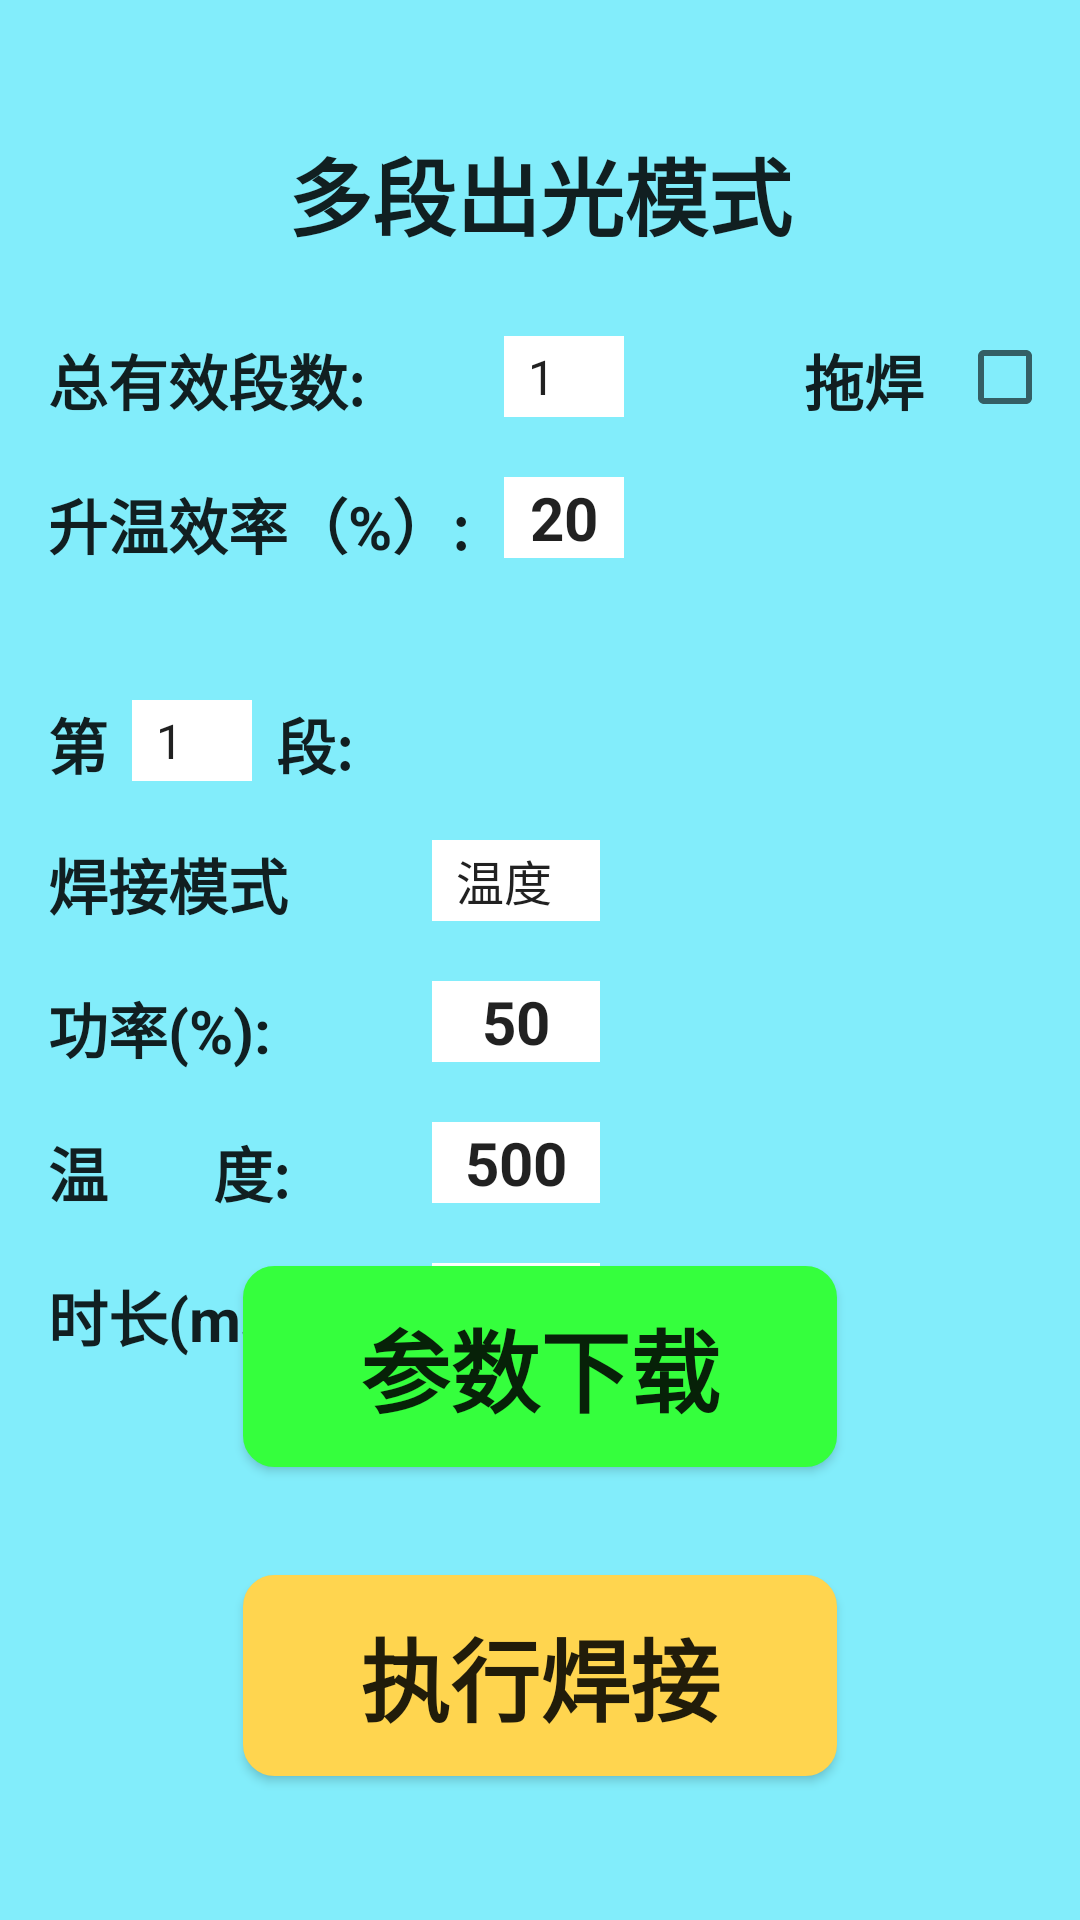

Reconstruct the res/layout file that produces this screen, plus the resources it refers to.
<!-- AndroidManifest.xml: application theme Theme.System -->
<!-- res/layout/fragment_weld.xml -->
<?xml version="1.0" encoding="utf-8"?>
<androidx.constraintlayout.widget.ConstraintLayout xmlns:android="http://schemas.android.com/apk/res/android"
    xmlns:app="http://schemas.android.com/apk/res-auto"
    xmlns:tools="http://schemas.android.com/tools"
    android:layout_width="match_parent"
    android:layout_height="match_parent"
    android:background="#8B20E4FD"
    tools:context=".ui.weld.WeldFragment"
    tools:layout_editor_absoluteX="0dp"
    tools:layout_editor_absoluteY="-1dp">

    <TextView
        android:id="@+id/textLightMode"
        android:layout_width="wrap_content"
        android:layout_height="wrap_content"
        android:layout_marginTop="44dp"
        android:text="多段出光模式"
        android:textAppearance="@android:style/TextAppearance.Material.Body1"
        android:textSize="28sp"
        android:textStyle="bold"
        app:layout_constraintEnd_toEndOf="parent"
        app:layout_constraintStart_toStartOf="parent"
        app:layout_constraintTop_toTopOf="parent" />

    <TextView
        android:id="@+id/textTotalSegments"
        android:layout_width="wrap_content"
        android:layout_height="wrap_content"
        android:layout_marginStart="16dp"
        android:layout_marginTop="112dp"
        android:text="总有效段数:"
        android:textAppearance="@android:style/TextAppearance.Material.Body1"
        android:textSize="20sp"
        android:textStyle="bold"
        app:layout_constraintStart_toStartOf="parent"
        app:layout_constraintTop_toTopOf="parent" />

    <TextView
        android:id="@+id/textDi"
        android:layout_width="wrap_content"
        android:layout_height="wrap_content"
        android:layout_marginStart="16dp"
        android:layout_marginTop="44dp"
        android:text="第"
        android:textAppearance="@android:style/TextAppearance.Material.Body1"
        android:textSize="20sp"
        android:textStyle="bold"
        app:layout_constraintStart_toStartOf="parent"
        app:layout_constraintTop_toBottomOf="@+id/textHeatingEfficiency" />

    <TextView
        android:id="@+id/textDuan"
        android:layout_width="wrap_content"
        android:layout_height="wrap_content"
        android:layout_marginStart="8dp"
        android:layout_marginTop="44dp"
        android:text="段:"
        android:textAppearance="@android:style/TextAppearance.Material.Body1"
        android:textSize="20sp"
        android:textStyle="bold"
        app:layout_constraintStart_toEndOf="@+id/Segments"
        app:layout_constraintTop_toBottomOf="@+id/textHeatingEfficiency" />

    <Spinner
        android:id="@+id/TotalSegments"
        android:layout_width="40dp"
        android:layout_height="27dp"
        android:layout_marginStart="168dp"
        android:layout_marginTop="112dp"
        android:background="@color/white"
        android:entries="@array/TotalSegmentsData"
        android:spinnerMode="dropdown"
        android:textSize="20sp"
        app:layout_constraintStart_toStartOf="parent"
        app:layout_constraintTop_toTopOf="parent" />

    <TextView
        android:id="@+id/textDragWelding"
        android:layout_width="wrap_content"
        android:layout_height="wrap_content"
        android:layout_marginStart="268dp"
        android:layout_marginTop="112dp"
        android:text="拖焊"
        android:textAppearance="@android:style/TextAppearance.Material.Body1"
        android:textSize="20sp"
        android:textStyle="bold"
        app:layout_constraintStart_toStartOf="parent"
        app:layout_constraintTop_toTopOf="parent" />

    <Spinner
        android:id="@+id/WeldMode"
        android:layout_width="56dp"
        android:layout_height="27dp"
        android:layout_marginStart="144dp"
        android:layout_marginTop="280dp"
        android:background="@color/white"
        android:entries="@array/ModeChoose"
        android:spinnerMode="dropdown"
        android:textSize="20sp"
        app:layout_constraintStart_toStartOf="parent"
        app:layout_constraintTop_toTopOf="parent" />

    <Spinner
        android:id="@+id/Segments"
        android:layout_width="40dp"
        android:layout_height="27dp"
        android:layout_marginStart="8dp"
        android:layout_marginTop="44dp"
        android:background="@color/white"
        android:entries="@array/TotalSegmentsData"
        android:spinnerMode="dropdown"
        android:textSize="20sp"
        app:layout_constraintStart_toEndOf="@+id/textDi"
        app:layout_constraintTop_toBottomOf="@+id/textHeatingEfficiency" />

    <TextView
        android:id="@+id/textHeatingEfficiency"
        android:layout_width="wrap_content"
        android:layout_height="wrap_content"
        android:layout_marginStart="16dp"
        android:layout_marginTop="160dp"
        android:text="升温效率（%）:"
        android:textAppearance="@android:style/TextAppearance.Material.Body1"
        android:textSize="20sp"
        android:textStyle="bold"
        app:layout_constraintStart_toStartOf="parent"
        app:layout_constraintTop_toTopOf="parent" />

    <TextView
        android:id="@+id/textWeldMode"
        android:layout_width="wrap_content"
        android:layout_height="wrap_content"
        android:layout_marginStart="16dp"
        android:layout_marginTop="280dp"
        android:text="焊接模式"
        android:textAppearance="@android:style/TextAppearance.Material.Body1"
        android:textSize="20sp"
        android:textStyle="bold"
        app:layout_constraintStart_toStartOf="parent"
        app:layout_constraintTop_toTopOf="parent" />

    <TextView
        android:id="@+id/textEfficiency"
        android:layout_width="wrap_content"
        android:layout_height="wrap_content"
        android:layout_marginStart="16dp"
        android:layout_marginTop="328dp"
        android:text="功率(%):"
        android:textAppearance="@android:style/TextAppearance.Material.Body1"
        android:textSize="20sp"
        android:textStyle="bold"
        app:layout_constraintStart_toStartOf="parent"
        app:layout_constraintTop_toTopOf="parent" />

    <EditText
        android:id="@+id/Efficiency"
        android:layout_width="56dp"
        android:layout_height="27dp"
        android:layout_marginStart="144dp"
        android:layout_marginTop="20dp"
        android:background="@color/white"
        android:gravity="center"
        android:text="50"
        android:inputType="number"
        android:textAppearance="@android:style/TextAppearance.Material.Body1"
        android:textSize="20sp"
        android:textStyle="bold"
        app:layout_constraintStart_toStartOf="parent"
        app:layout_constraintTop_toBottomOf="@+id/WeldMode" />

    <TextView
        android:id="@+id/textTime"
        android:layout_width="wrap_content"
        android:layout_height="wrap_content"
        android:layout_marginStart="16dp"
        android:layout_marginTop="424dp"
        android:text="时长(ms):"
        android:textAppearance="@android:style/TextAppearance.Material.Body1"
        android:textSize="20sp"
        android:textStyle="bold"
        app:layout_constraintStart_toStartOf="parent"
        app:layout_constraintTop_toTopOf="parent" />

    <EditText
        android:id="@+id/Time"
        android:layout_width="56dp"
        android:layout_height="30dp"
        android:layout_marginStart="144dp"
        android:layout_marginTop="20dp"
        android:background="@color/white"
        android:gravity="center"
        android:inputType="number"
        android:text="1000"
        android:textAppearance="@android:style/TextAppearance.Material.Body1"
        android:textSize="20sp"
        android:textStyle="bold"
        app:layout_constraintStart_toStartOf="parent"
        app:layout_constraintTop_toBottomOf="@+id/Temp" />

    <TextView
        android:id="@+id/textTemp"
        android:layout_width="wrap_content"
        android:layout_height="wrap_content"
        android:layout_marginStart="16dp"
        android:layout_marginTop="376dp"
        android:text="温       度:"
        android:textAppearance="@android:style/TextAppearance.Material.Body1"
        android:textSize="20sp"
        android:textStyle="bold"
        app:layout_constraintStart_toStartOf="parent"
        app:layout_constraintTop_toTopOf="parent" />


    <EditText
        android:id="@+id/Temp"
        android:layout_width="56dp"
        android:layout_height="27dp"
        android:layout_marginStart="144dp"
        android:layout_marginTop="20dp"
        android:background="@color/white"
        android:gravity="center"
        android:text="500"
        android:inputType="number"
        android:textAppearance="@android:style/TextAppearance.Material.Body1"
        android:textSize="20sp"
        android:textStyle="bold"
        app:layout_constraintStart_toStartOf="parent"
        app:layout_constraintTop_toBottomOf="@+id/Efficiency" />

    <EditText
        android:id="@+id/HeatingEfficiency"
        android:layout_width="40dp"
        android:layout_height="27dp"
        android:layout_marginStart="168dp"
        android:layout_marginTop="20dp"
        android:background="@color/white"
        android:gravity="center"
        android:inputType="number"
        android:text="20"
        android:textAppearance="@android:style/TextAppearance.Material.Body1"
        android:textSize="20sp"
        android:textStyle="bold"
        app:layout_constraintStart_toStartOf="parent"
        app:layout_constraintTop_toBottomOf="@+id/TotalSegments" />

    <Button
        android:id="@+id/ParameterDownload"
        android:layout_width="198dp"
        android:layout_height="67dp"
        android:layout_marginBottom="36dp"
        android:background="@drawable/round_frame"
        android:backgroundTint="#35FF3D"
        android:gravity="center"
        android:text="参数下载"
        android:textAppearance="@android:style/TextAppearance.Material.Body1"
        android:textSize="30sp"
        android:textStyle="bold"
        app:layout_constraintBottom_toTopOf="@+id/PerformWelding"
        app:layout_constraintEnd_toEndOf="parent"
        app:layout_constraintStart_toStartOf="parent" />

    <Button
        android:id="@+id/PerformWelding"
        android:layout_width="198dp"
        android:layout_height="67dp"
        android:layout_marginBottom="48dp"
        android:background="@drawable/round_frame"
        android:backgroundTint="#FFD54F"
        android:gravity="center"
        android:text="执行焊接"
        android:textAppearance="@android:style/TextAppearance.Material.Body1"
        android:textSize="30sp"
        android:textStyle="bold"
        android:onClick="PerformWelding"
        app:layout_constraintBottom_toBottomOf="parent"
        app:layout_constraintEnd_toEndOf="parent"
        app:layout_constraintStart_toStartOf="parent" />


    <CheckBox
        android:id="@+id/DragWelding"
        android:layout_width="0dp"
        android:layout_height="27dp"
        android:layout_marginStart="11dp"
        android:layout_marginTop="112dp"
        app:layout_constraintStart_toEndOf="@+id/textDragWelding"
        app:layout_constraintTop_toTopOf="parent" />

</androidx.constraintlayout.widget.ConstraintLayout>
<!-- resources referenced by this layout -->
<resources>
  <string-array name="ModeChoose">
          <item>温度</item>
          <item>功率</item>
  
      </string-array>
  <string-array name="TotalSegmentsData">
          <item>1</item>
          <item>2</item>
          <item>3</item>
          <item>4</item>
          <item>5</item>
          <item>6</item>
          <item>7</item>
          <item>8</item>
          <item>9</item>
          <item>10</item>
          <item>11</item>
          <item>12</item>
          <item>13</item>
          <item>14</item>
      </string-array>
  <color name="white">#FFFFFFFF</color>
  <!-- drawable round_frame (drawable) -->
  <?xml version="1.0" encoding="utf-8"?>
  <shape xmlns:android="http://schemas.android.com/apk/res/android">
  
      
      <solid android:color="#FFFFFF" />
  
      
      <stroke
          android:width="3px"
          android:color="#000000" />
      
      <corners
          android:bottomLeftRadius="30px"
          android:bottomRightRadius="30px"
          android:topLeftRadius="30px"
          android:topRightRadius="30px" />
      
      <padding
          android:bottom="5dp"
          android:left="5dp"
          android:right="5dp"
          android:top="5dp" />
  
  </shape>
  <style name="Theme.System" parent="Theme.MaterialComponents.DayNight.NoActionBar.Bridge">
          
          <item name="colorPrimary">@color/purple_500</item>
          <item name="colorPrimaryVariant">@color/purple_700</item>
          <item name="colorOnPrimary">@color/white</item>
          
          <item name="colorSecondary">@color/teal_200</item>
          <item name="colorSecondaryVariant">@color/teal_700</item>
          <item name="colorOnSecondary">@color/black</item>
          
          <item name="android:statusBarColor" tools:targetApi="l">#219CFF</item>
          
      </style>
  <color name="purple_500">#FF6200EE</color>
  <color name="purple_700">#FF3700B3</color>
  <color name="teal_200">#FF03DAC5</color>
  <color name="teal_700">#FF018786</color>
  <color name="black">#FF000000</color>
</resources>
